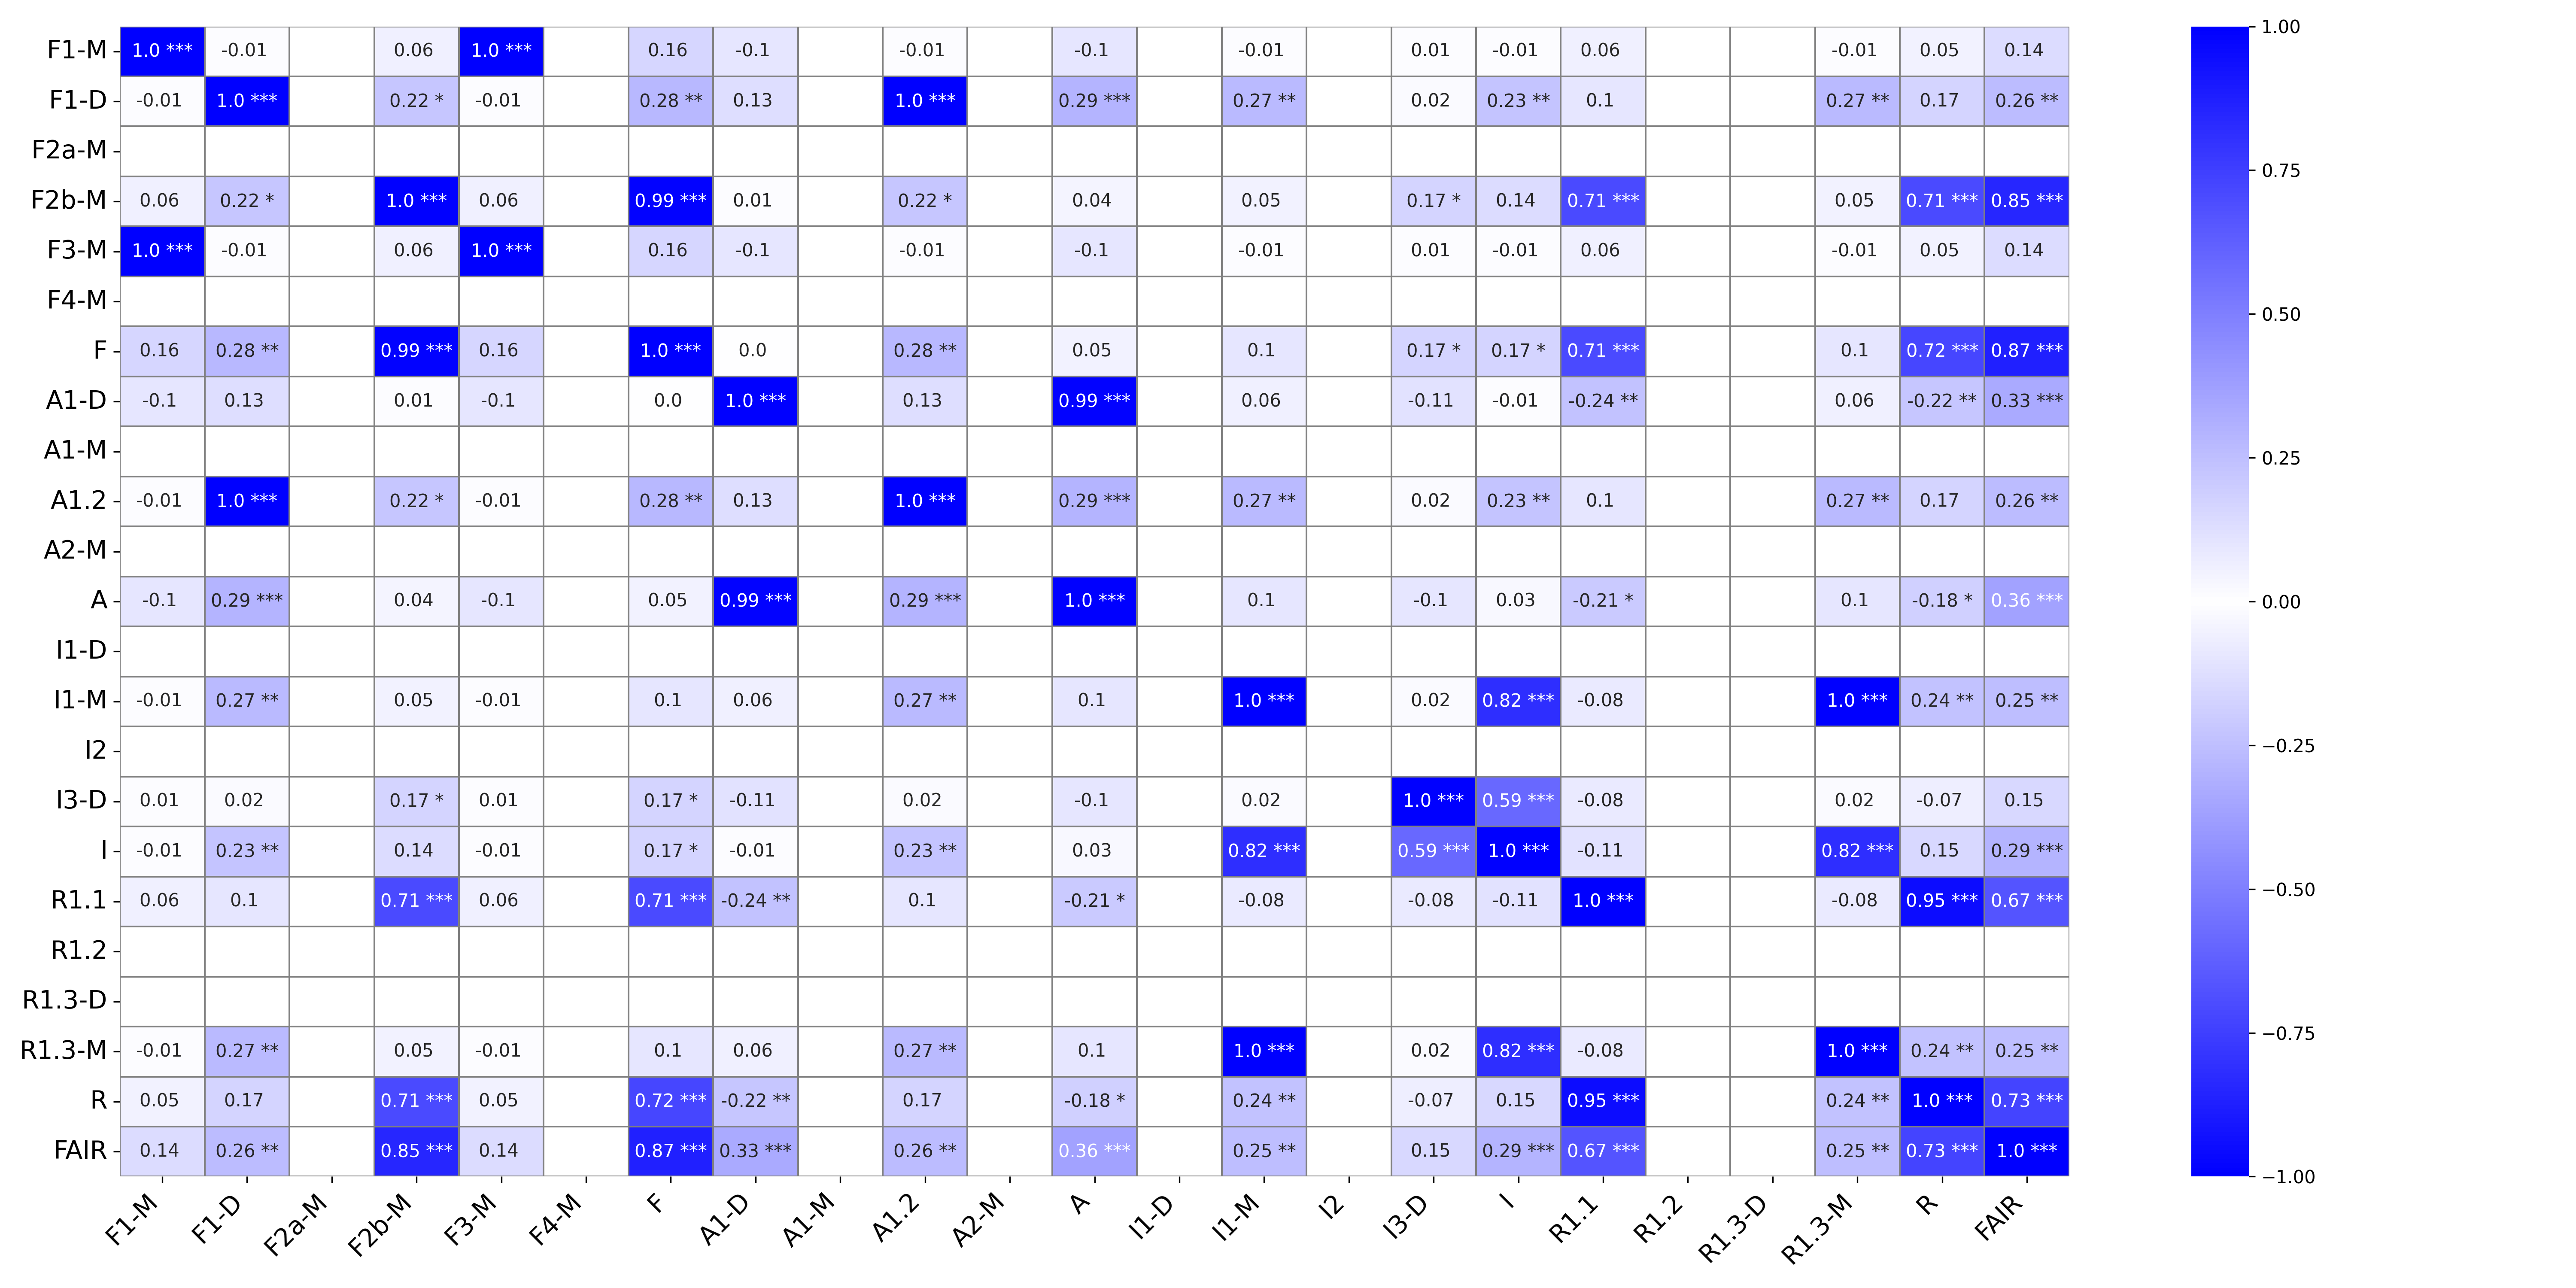

The file beside this chart, header and first rows:
, F1-M, F1-M_p-value, F1-D, F1-D_p-value, F2a-M, F2a-M_p-value, F2b-M, F2b-M_p-value, F3-M, F3-M_p-value, F4-M, F4-M_p-value, F, F_p-value, A1-D, A1-D_p-value, A1-M, A1-M_p-value, A1.2, A1.2_p-value, A2-M, A2-M_p-value, A
F1-M, 1.0, ***, -0.01, , , , 0.06, , 1.0, ***, , , 0.16, , -0.1, , , , -0.01, , , , -0.1
F1-D, -0.01, , 1.0, ***, , , 0.22, *, -0.01, , , , 0.28, **, 0.13, , , , 1.0, ***, , , 0.29
F2a-M, , , , , , ***, , , , , , , , , , , , , , , , , 
F2b-M, 0.06, , 0.22, *, , , 1.0, ***, 0.06, , , , 0.99, ***, 0.01, , , , 0.22, *, , , 0.04
F3-M, 1.0, ***, -0.01, , , , 0.06, , 1.0, ***, , , 0.16, , -0.1, , , , -0.01, , , , -0.1
F4-M, , , , , , , , , , , , ***, , , , , , , , , , , 
F, 0.16, , 0.28, **, , , 0.99, ***, 0.16, , , , 1.0, ***, 0.0, , , , 0.28, **, , , 0.05
A1-D, -0.1, , 0.13, , , , 0.01, , -0.1, , , , 0.0, , 1.0, ***, , , 0.13, , , , 0.99
A1-M, , , , , , , , , , , , , , , , , , ***, , , , , 
A1.2, -0.01, , 1.0, ***, , , 0.22, *, -0.01, , , , 0.28, **, 0.13, , , , 1.0, ***, , , 0.29
A2-M, , , , , , , , , , , , , , , , , , , , , , ***, 
A, -0.1, , 0.29, ***, , , 0.04, , -0.1, , , , 0.05, , 0.99, ***, , , 0.29, ***, , , 1.0
I1-D, , , , , , , , , , , , , , , , , , , , , , , 
I1-M, -0.01, , 0.27, **, , , 0.05, , -0.01, , , , 0.1, , 0.06, , , , 0.27, **, , , 0.1
I2, , , , , , , , , , , , , , , , , , , , , , , 
I3-D, 0.01, , 0.02, , , , 0.17, *, 0.01, , , , 0.17, *, -0.11, , , , 0.02, , , , -0.1
I, -0.01, , 0.23, **, , , 0.14, , -0.01, , , , 0.17, *, -0.01, , , , 0.23, **, , , 0.03
R1.1, 0.06, , 0.1, , , , 0.71, ***, 0.06, , , , 0.71, ***, -0.24, **, , , 0.1, , , , -0.21
R1.2, , , , , , , , , , , , , , , , , , , , , , , 
R1.3-D, , , , , , , , , , , , , , , , , , , , , , , 
R1.3-M, -0.01, , 0.27, **, , , 0.05, , -0.01, , , , 0.1, , 0.06, , , , 0.27, **, , , 0.1
R, 0.05, , 0.17, , , , 0.71, ***, 0.05, , , , 0.72, ***, -0.22, **, , , 0.17, , , , -0.18
FAIR, 0.14, , 0.26, **, , , 0.85, ***, 0.14, , , , 0.87, ***, 0.33, ***, , , 0.26, **, , , 0.36
